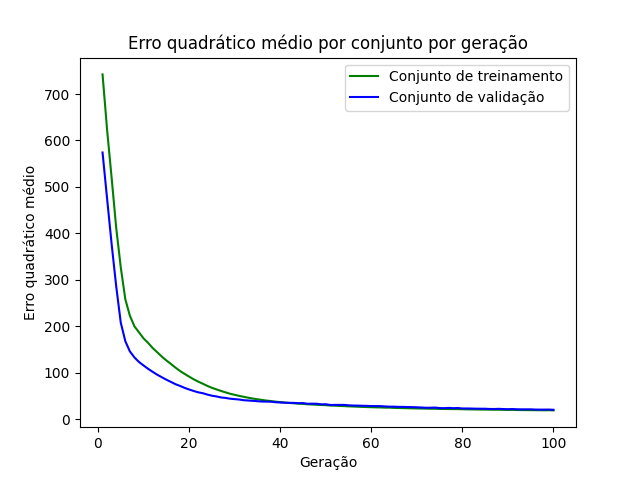

Values plotted in this chart, from the file beside it:
epoch, loss_train, loss_val
1, 742.2, 574
2, 622.7, 474.4
3, 519, 376.3
4, 411.7, 285.8
5, 326.8, 207.6
6, 258, 167.7
7, 222.6, 145.7
8, 199.6, 132.7
9, 186.8, 122.9
10, 173.7, 115.5
11, 164.1, 108.2
12, 153, 101.7
13, 143.9, 95.53
14, 134.7, 90.12
15, 126.3, 84.82
16, 118.8, 80
17, 110.8, 75.12
18, 103.7, 71.37
19, 97.33, 67.21
20, 91.44, 63.68
21, 85.67, 60.48
22, 80.61, 57.57
23, 76.16, 55.68
24, 71.42, 52.78
25, 67.27, 50.29
26, 63.91, 48.74
27, 60.52, 46.54
28, 57.46, 45.47
29, 54.51, 43.84
30, 52.2, 42.94
31, 49.92, 42.06
32, 47.86, 40.55
33, 45.92, 39.92
34, 44.14, 39.22
35, 42.67, 38.43
36, 41.12, 37.68
37, 39.82, 37.57
38, 38.71, 37.33
39, 37.51, 36.23
40, 36.57, 35.69
41, 35.6, 35.14
42, 34.72, 34.89
43, 33.93, 34.82
44, 33.21, 34.13
45, 32.67, 34.39
46, 31.84, 32.95
47, 31.36, 33.1
48, 30.78, 32.92
49, 30.33, 31.65
50, 29.91, 31.91
51, 29.01, 30.33
52, 28.85, 30.49
53, 28.22, 30.47
54, 27.97, 30.49
55, 27.33, 29.65
56, 27.01, 29.08
57, 26.58, 28.97
58, 26.21, 28.63
59, 25.86, 28.43
60, 25.52, 27.99
... 40 more rows
